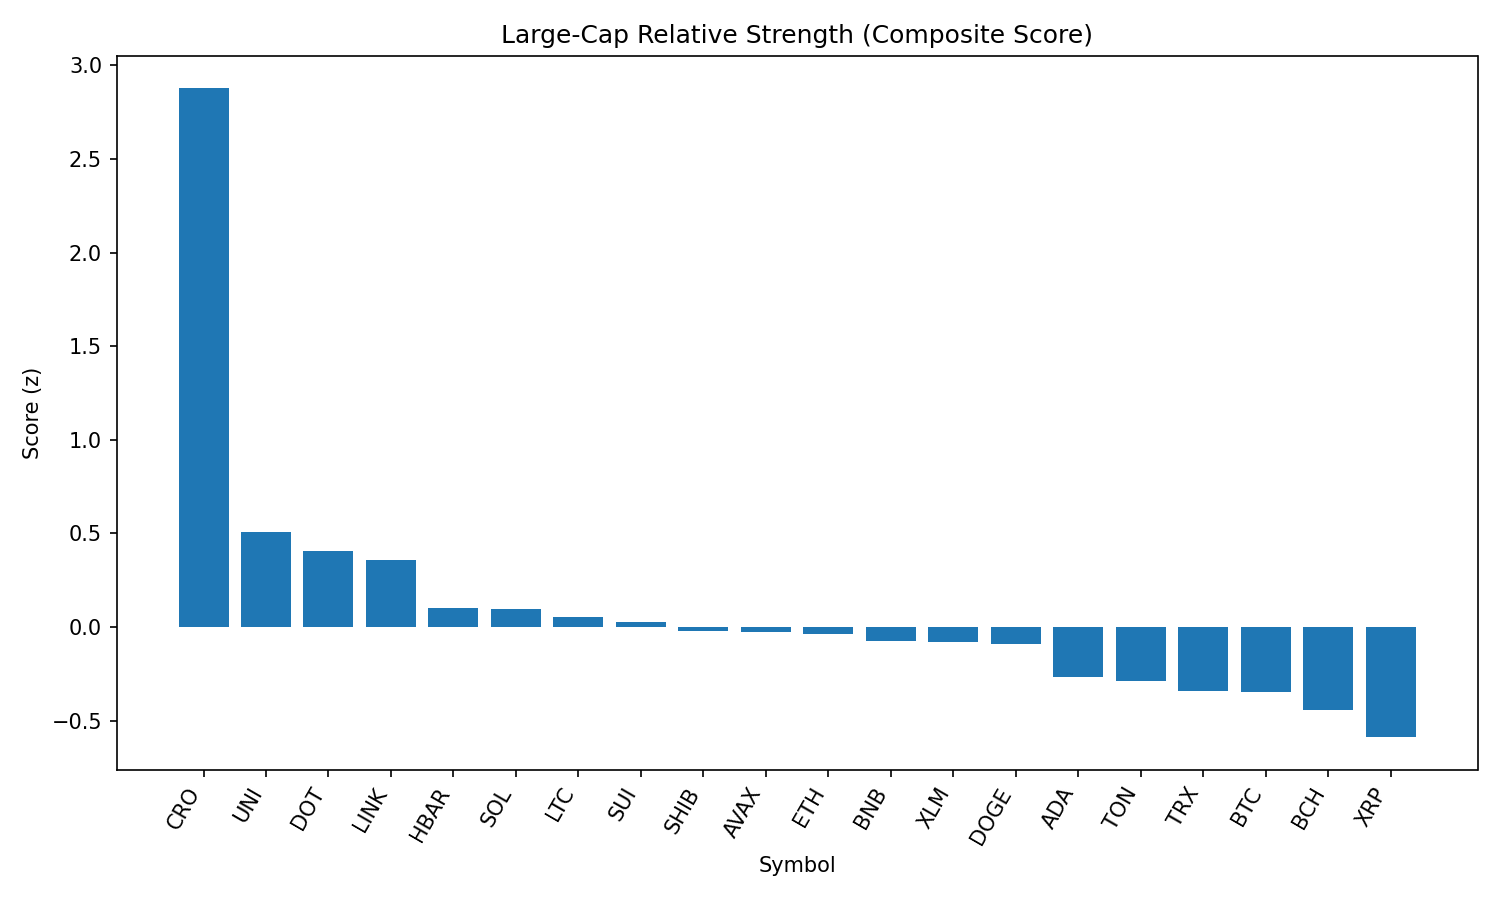

The data file committed next to this chart (first rows):
rank, name, symbol, price, pct_1h, pct_24h, pct_7d, pct_1h_vs_btc, pct_24h_vs_btc, pct_7d_vs_btc, market_cap_rank, market_cap, volume_usd, score
1, Cronos, CRO, 0.3146, 0.7131, 21.1, 121.4, 0.6825, 20.86, 121.4, 22, 10547209561, 2358190467, 2.876
2, Uniswap, UNI, 9.93, 1.078, -0.0775, -2.78, 1.048, -0.3219, -2.731, 35, 5962017966, 290689996, 0.5086
3, Polkadot, DOT, 3.94, 0.7755, 1.425, 3.571, 0.7449, 1.181, 3.619, 34, 5991253936, 332421547, 0.4039
4, Chainlink, LINK, 24.85, 0.6113, 2.991, -0.223, 0.5807, 2.747, -0.1747, 13, 16849937514, 2584087143, 0.3587
5, Hedera, HBAR, 0.2379, 0.7014, -1.213, 1.326, 0.6708, -1.457, 1.374, 24, 10071670231, 214031621, 0.1021
6, Solana, SOL, 212.3, 0.1468, 2.957, 17.89, 0.1162, 2.713, 17.94, 6, 114776185441, 11821255098, 0.09487
7, Litecoin, LTC, 112.9, 0.6004, -0.4283, -1.377, 0.5698, -0.6727, -1.329, 27, 8604787864, 454590835, 0.05371
8, Sui, SUI, 3.45, 0.5821, -0.7902, 1.223, 0.5515, -1.035, 1.271, 19, 12101525589, 901190230, 0.02858
9, Shiba Inu, SHIB, 1.254e-05, 0.4553, -0.00156, 1.516, 0.4247, -0.246, 1.564, 30, 7383361346, 176711358, -0.02233
10, Avalanche, AVAX, 24.41, 0.5499, -1.631, 6.964, 0.5193, -1.875, 7.012, 23, 10302839960, 566526631, -0.0263
11, Ethereum, ETH, 4483, 0.4518, -1.265, 6.089, 0.4212, -1.509, 6.137, 2, 541360759093, 29429852575, -0.03861
12, BNB, BNB, 871.2, 0.2665, 1.125, 4.257, 0.2359, 0.881, 4.305, 5, 121256103388, 1708448641, -0.0775
13, Stellar, XLM, 0.3787, 0.5354, -1.099, -3.479, 0.5048, -1.344, -3.43, 20, 11878139582, 224268739, -0.07758
14, Dogecoin, DOGE, 0.2218, 0.3465, 0.1532, 3.181, 0.3159, -0.09124, 3.229, 9, 33421033100, 1689603549, -0.09237
15, Cardano, ADA, 0.8496, 0.3189, -1.356, -0.2983, 0.2883, -1.601, -0.25, 11, 31001263673, 1419880952, -0.269
16, Toncoin, TON, 3.17, 0.2115, 0.02005, -4.249, 0.1809, -0.2244, -4.201, 28, 8140810225, 265671950, -0.2879
17, TRON, TRX, 0.344, 0.2187, -0.8891, -2.444, 0.1881, -1.134, -2.396, 10, 32566313371, 748516548, -0.3407
18, Bitcoin, BTC, 111969, 0.0306, 0.2444, -0.04836, 0.0, 0.0, 0.0, 1, 2229337338673, 34233512526, -0.3459
19, Bitcoin Cash, BCH, 552.7, 0.07535, -0.6645, -0.7007, 0.04475, -0.9089, -0.6523, 21, 11009403866, 148543966, -0.4415
20, XRP, XRP, 2.95, -0.06806, -1.393, 3.015, -0.09866, -1.637, 3.063, 3, 175571305173, 5777406210, -0.5888
21, Hyperliquid, HYPE, 45.8, -1.176, -5.426, 12.39, -1.207, -5.67, 12.44, 16, 12403188732, 394559723, -1.875
